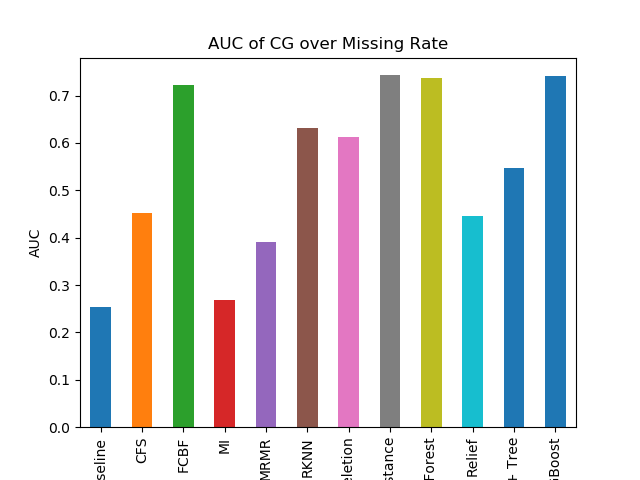

The file beside this chart, header and first rows:
Baseline, 0.25295752825398654
CFS, 0.4527
FCBF, 0.7219
MI, 0.2688
MRMR, 0.3901
RKNN, 0.6322
RaR Deletion, 0.6118
RaR Fuzzy Distance, 0.743
Random Forest, 0.7375
Relief, 0.4464
SFS + Tree, 0.547
XGBoost, 0.7415
